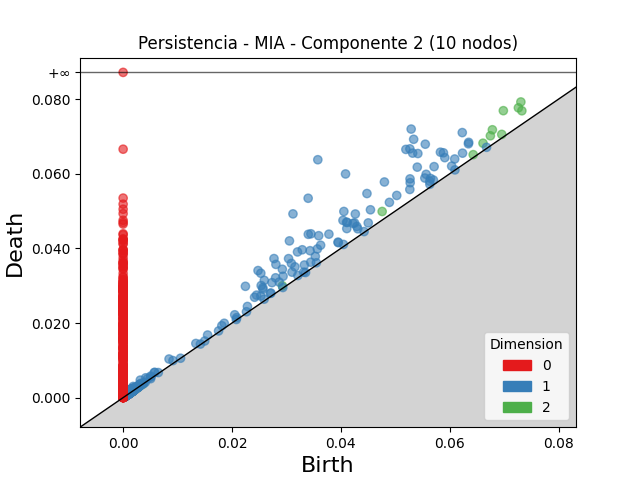

The file beside this chart, header and first rows:
dimension, birth, death
2, 0.06986, 0.07691
2, 0.07308, 0.07924
2, 0.07262, 0.07768
2, 0.06784, 0.07179
2, 0.07326, 0.07688
2, 0.06748, 0.07018
2, 0.04759, 0.04989
2, 0.06612, 0.06819
2, 0.06956, 0.07055
2, 0.06432, 0.06512
2, 0.02926, 0.02998
2, 0.001663, 0.001851
2, 0.002538, 0.002722
2, 0.001987, 0.002166
2, 0.001334, 0.001507
2, 0.001469, 0.001624
2, 0.002114, 0.002268
2, 0.00209, 0.002244
2, 0.001976, 0.002116
2, 0.001443, 0.00158
2, 0.001201, 0.001337
2, 0.002938, 0.003074
2, 0.001827, 0.001961
2, 0.001643, 0.001771
2, 0.002348, 0.002468
2, 0.001418, 0.001534
2, 0.001482, 0.001596
2, 0.001487, 0.001599
2, 0.003032, 0.003143
2, 0.001188, 0.001299
2, 0.001802, 0.001909
2, 0.001228, 0.001333
2, 0.001389, 0.001493
2, 0.001228, 0.001329
2, 0.0007587, 0.0008569
2, 0.002397, 0.002493
2, 0.001473, 0.001569
2, 0.001682, 0.001777
2, 0.002057, 0.002151
2, 0.001391, 0.001484
2, 0.002202, 0.002292
2, 0.001264, 0.001352
2, 0.0016, 0.001684
2, 0.001075, 0.001158
2, 0.001437, 0.00152
2, 0.001328, 0.001409
2, 0.001271, 0.001347
2, 0.002179, 0.002254
2, 0.001815, 0.001887
2, 0.001608, 0.001676
2, 0.002028, 0.002095
2, 0.0007656, 0.0008299
2, 0.001393, 0.001456
2, 0.002245, 0.002308
2, 0.001702, 0.001762
2, 0.0017, 0.001759
2, 0.001689, 0.001745
2, 0.0008752, 0.0009313
2, 0.0008809, 0.0009355
2, 0.001272, 0.001325
... 6,257 more rows
